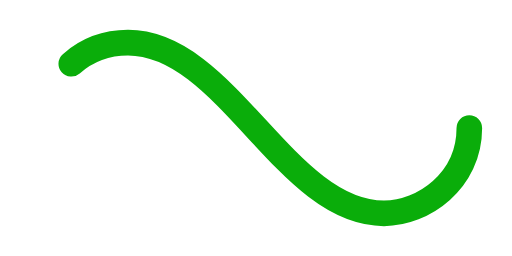
t = 0.00 s
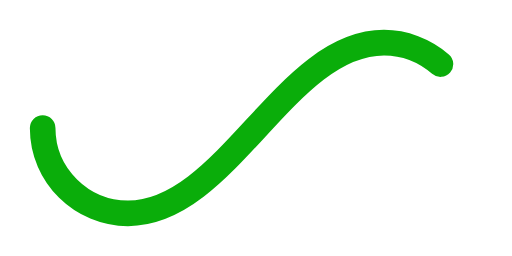
t = 0.50 s
t = 1.00 s: frame unchanged from t = 0.00 s, image omitted
t = 1.50 s: frame unchanged from t = 0.50 s, image omitted

The animated SVG that drew these frames (rendered in a browser with its animation timeline set to each time). Animation: 1 SMIL element (animate=1); one cycle of 2.00 s, repeats indefinitely.

<svg xmlns='http://www.w3.org/2000/svg' viewBox='0 0 300 150'>
    <path fill='none' stroke='#0AAD0A' stroke-width='15' stroke-linecap='round' stroke-dasharray='300 385' stroke-dashoffset='0' d='M275 75c0 31-27 50-50 50-58 0-92-100-150-100-28 0-50 22-50 50s23 50 50 50c58 0 92-100 150-100 24 0 50 19 50 50Z'>
        <animate attributeName='stroke-dashoffset' calcMode='spline' dur='2' values='685;-685' keySplines='0 0 1 1' repeatCount='indefinite'></animate>
    </path>
</svg>
